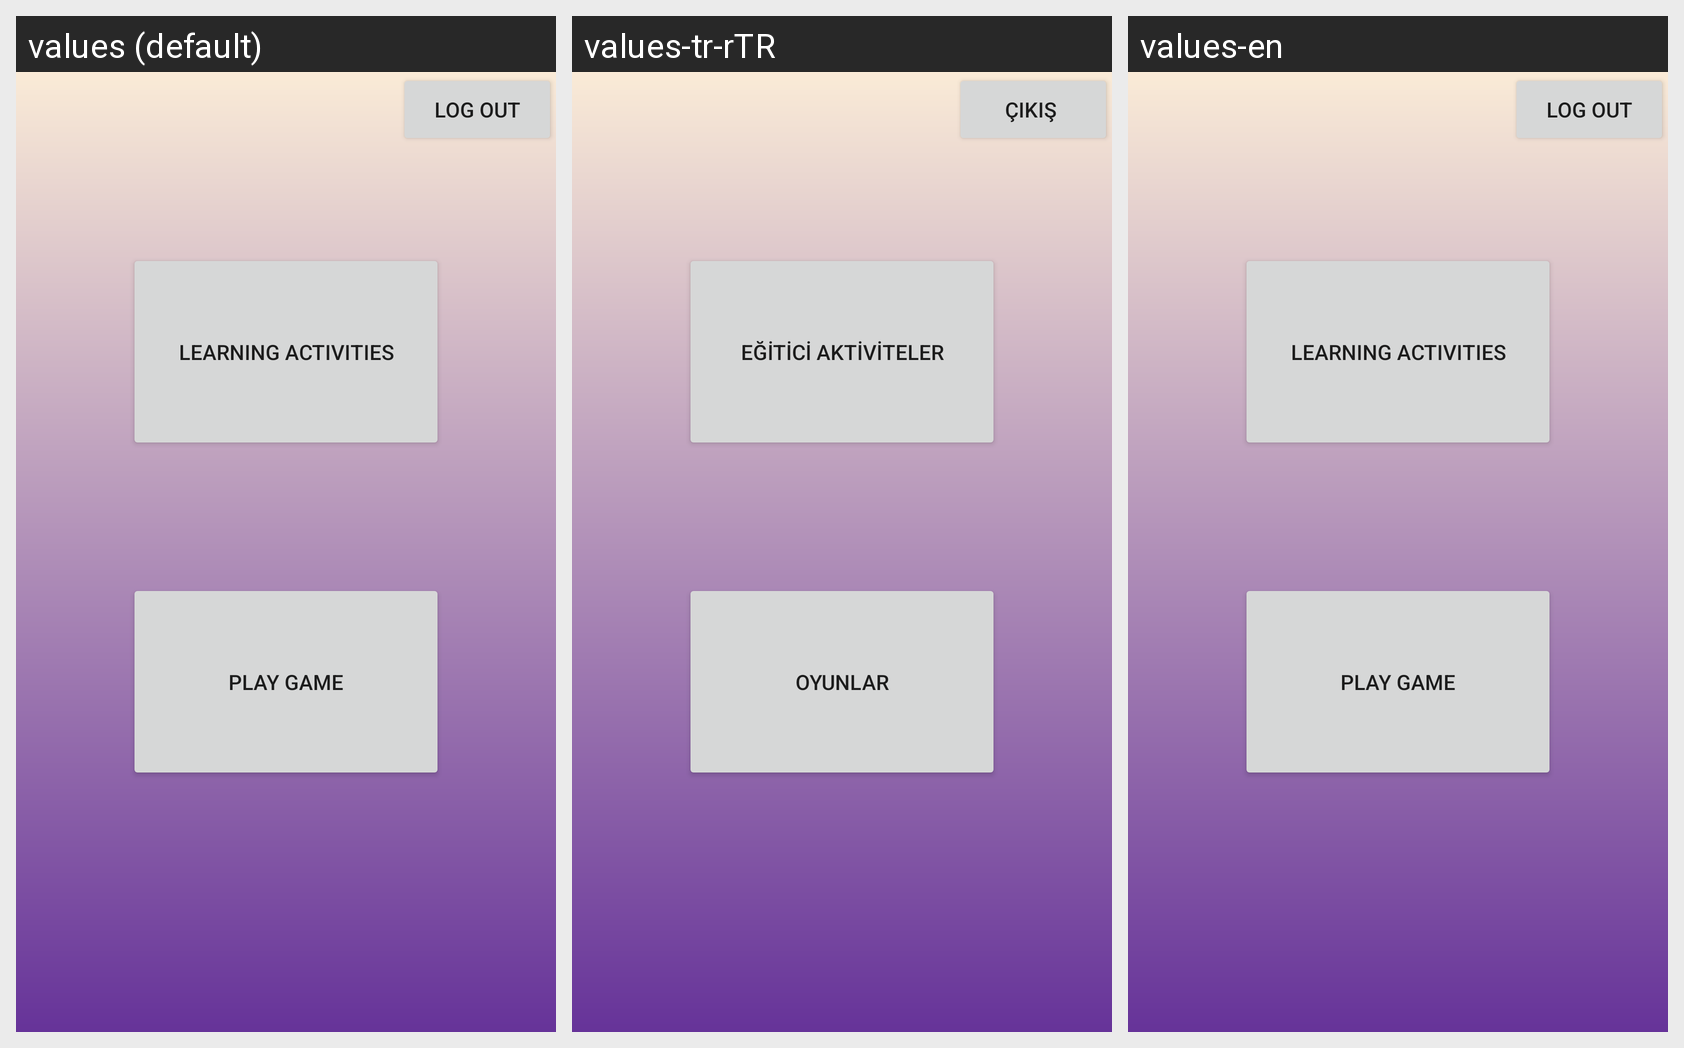

Translations of the strings shown on this Android screen, per locale in the grid:
Android screen res/layout/activity_page1.xml rendered under 3 locales, left to right: values (default), values-tr-rTR, values-en. Device: Nexus 5 (rendered at 1080×1920; each locale shown at half size, 540×960, under a caption strip naming it); theme Theme.ChildApp.
Strings drawn on this screen, with the default value and each locale's value (text and hints the layout hard-codes, and strings that could not be matched under every locale, appear in the picture but are not listed):

learning_activities
  values: LEARNING ACTIVITIES
  values-tr-rTR: EĞİTİCİ AKTİVİTELER
  values-en: LEARNING ACTIVITIES

play_game
  values: PLAY GAME
  values-tr-rTR: OYUNLAR
  values-en: PLAY GAME

log_out
  values: Log Out
  values-tr-rTR: Çıkış 
  values-en: Log Out
